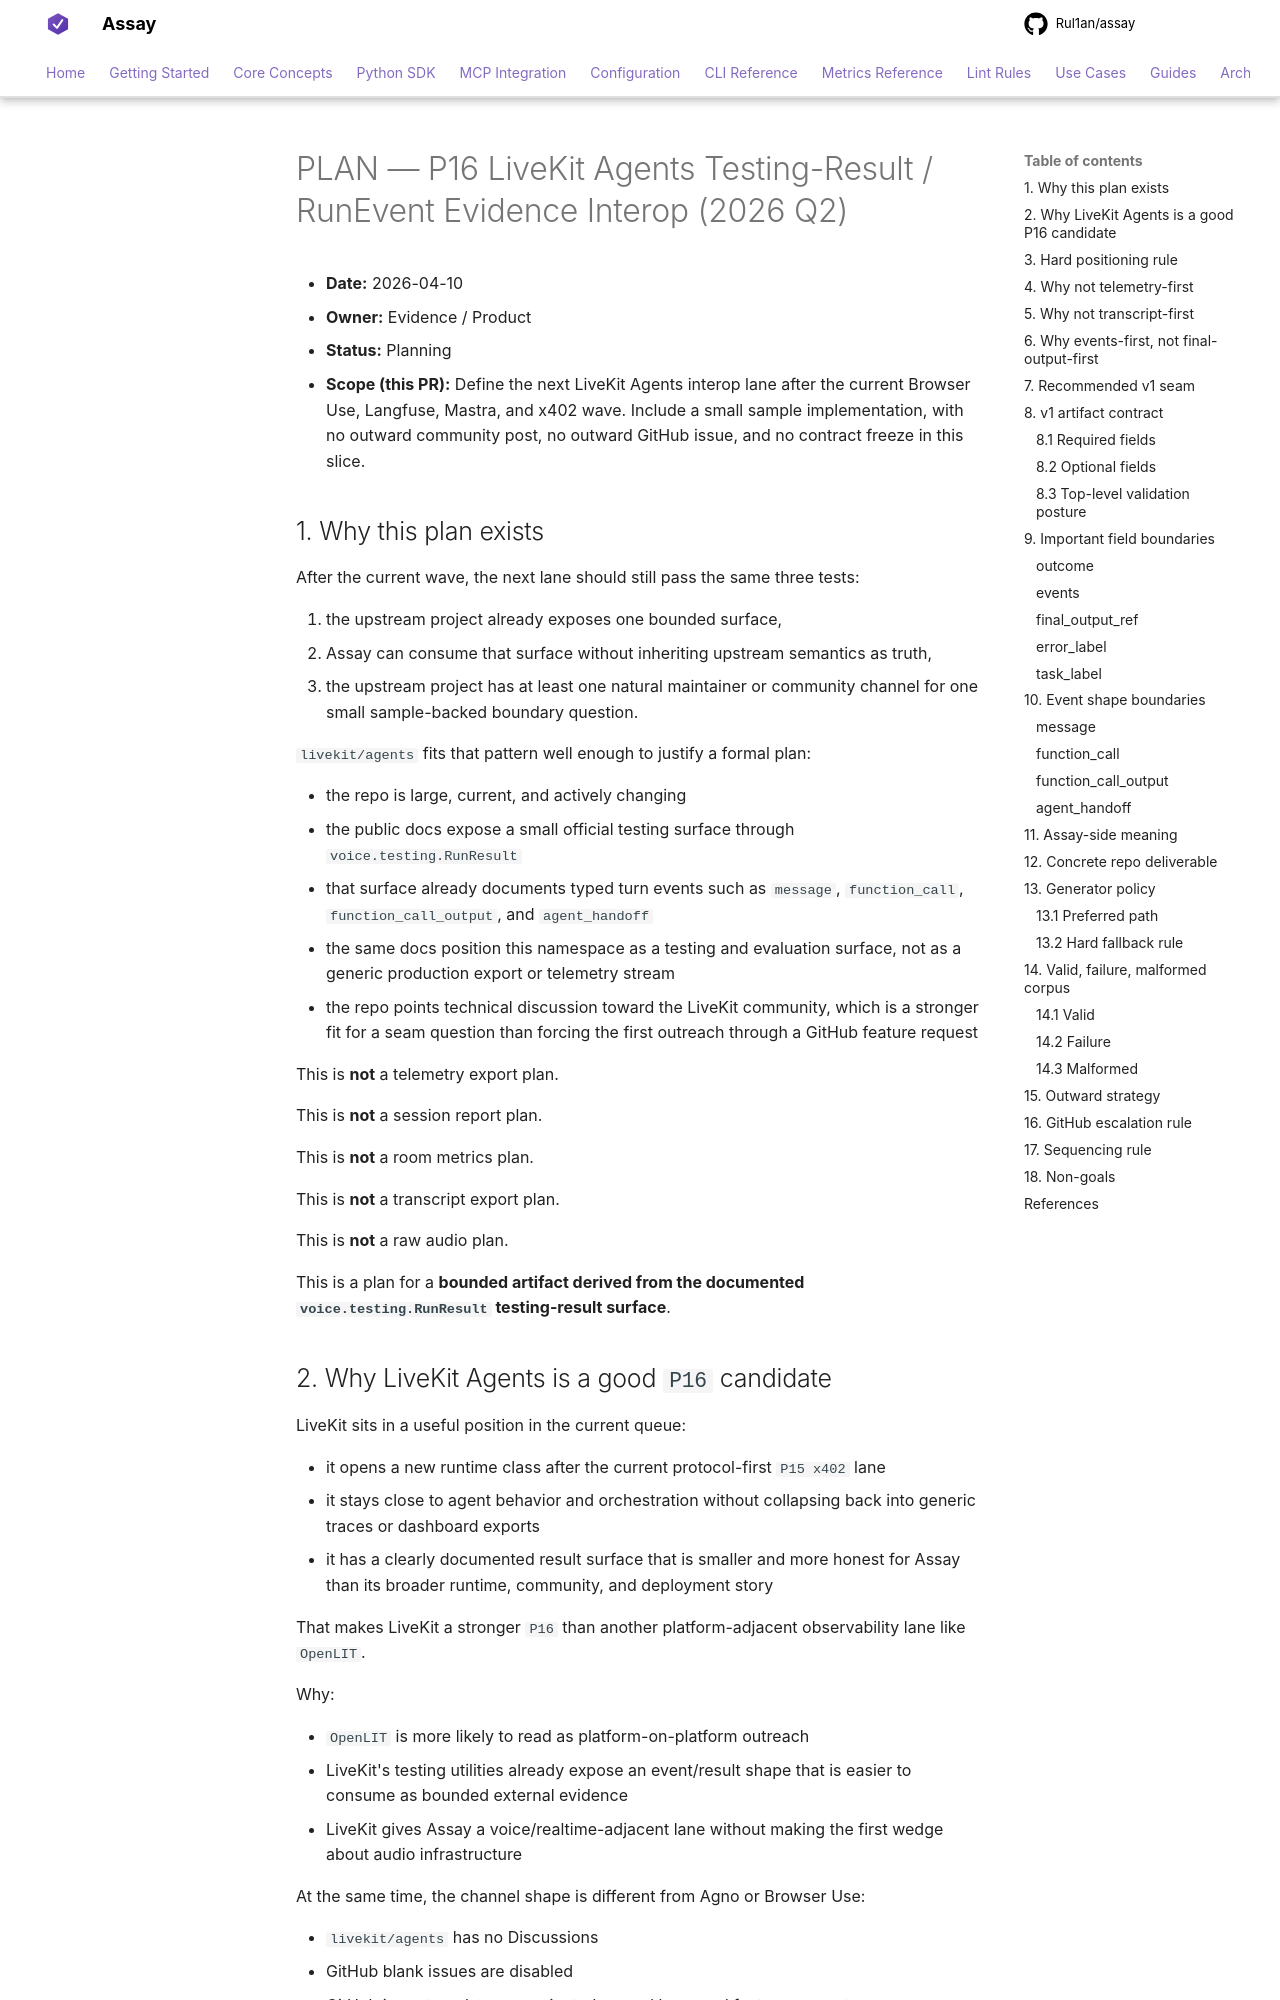

repository: Rul1an/assay · page: architecture/PLAN-P16-LIVEKIT-AGENTS-TESTING-RESULT-RUNEVENT-EVIDENCE-2026q2/index.html · generator: mkdocs

# PLAN — P16 LiveKit Agents Testing-Result / RunEvent Evidence Interop (2026 Q2)

- **Date:** 2026-04-10
- **Owner:** Evidence / Product
- **Status:** Planning
- **Scope (this PR):** Define the next LiveKit Agents interop lane after the
  current Browser Use, Langfuse, Mastra, and x402 wave. Include a small sample
  implementation, with no outward community post, no outward GitHub issue, and
  no contract freeze in this slice.

## 1. Why this plan exists

After the current wave, the next lane should still pass the same three tests:

1. the upstream project already exposes one bounded surface,
2. Assay can consume that surface without inheriting upstream semantics as
   truth,
3. the upstream project has at least one natural maintainer or community
   channel for one small sample-backed boundary question.

`livekit/agents` fits that pattern well enough to justify a formal plan:

- the repo is large, current, and actively changing
- the public docs expose a small official testing surface through
  `voice.testing.RunResult`
- that surface already documents typed turn events such as `message`,
  `function_call`, `function_call_output`, and `agent_handoff`
- the same docs position this namespace as a testing and evaluation surface,
  not as a generic production export or telemetry stream
- the repo points technical discussion toward the LiveKit community, which is a
  stronger fit for a seam question than forcing the first outreach through a
  GitHub feature request

This is **not** a telemetry export plan.

This is **not** a session report plan.

This is **not** a room metrics plan.

This is **not** a transcript export plan.

This is **not** a raw audio plan.

This is a plan for a **bounded artifact derived from the documented
`voice.testing.RunResult` testing-result surface**.
